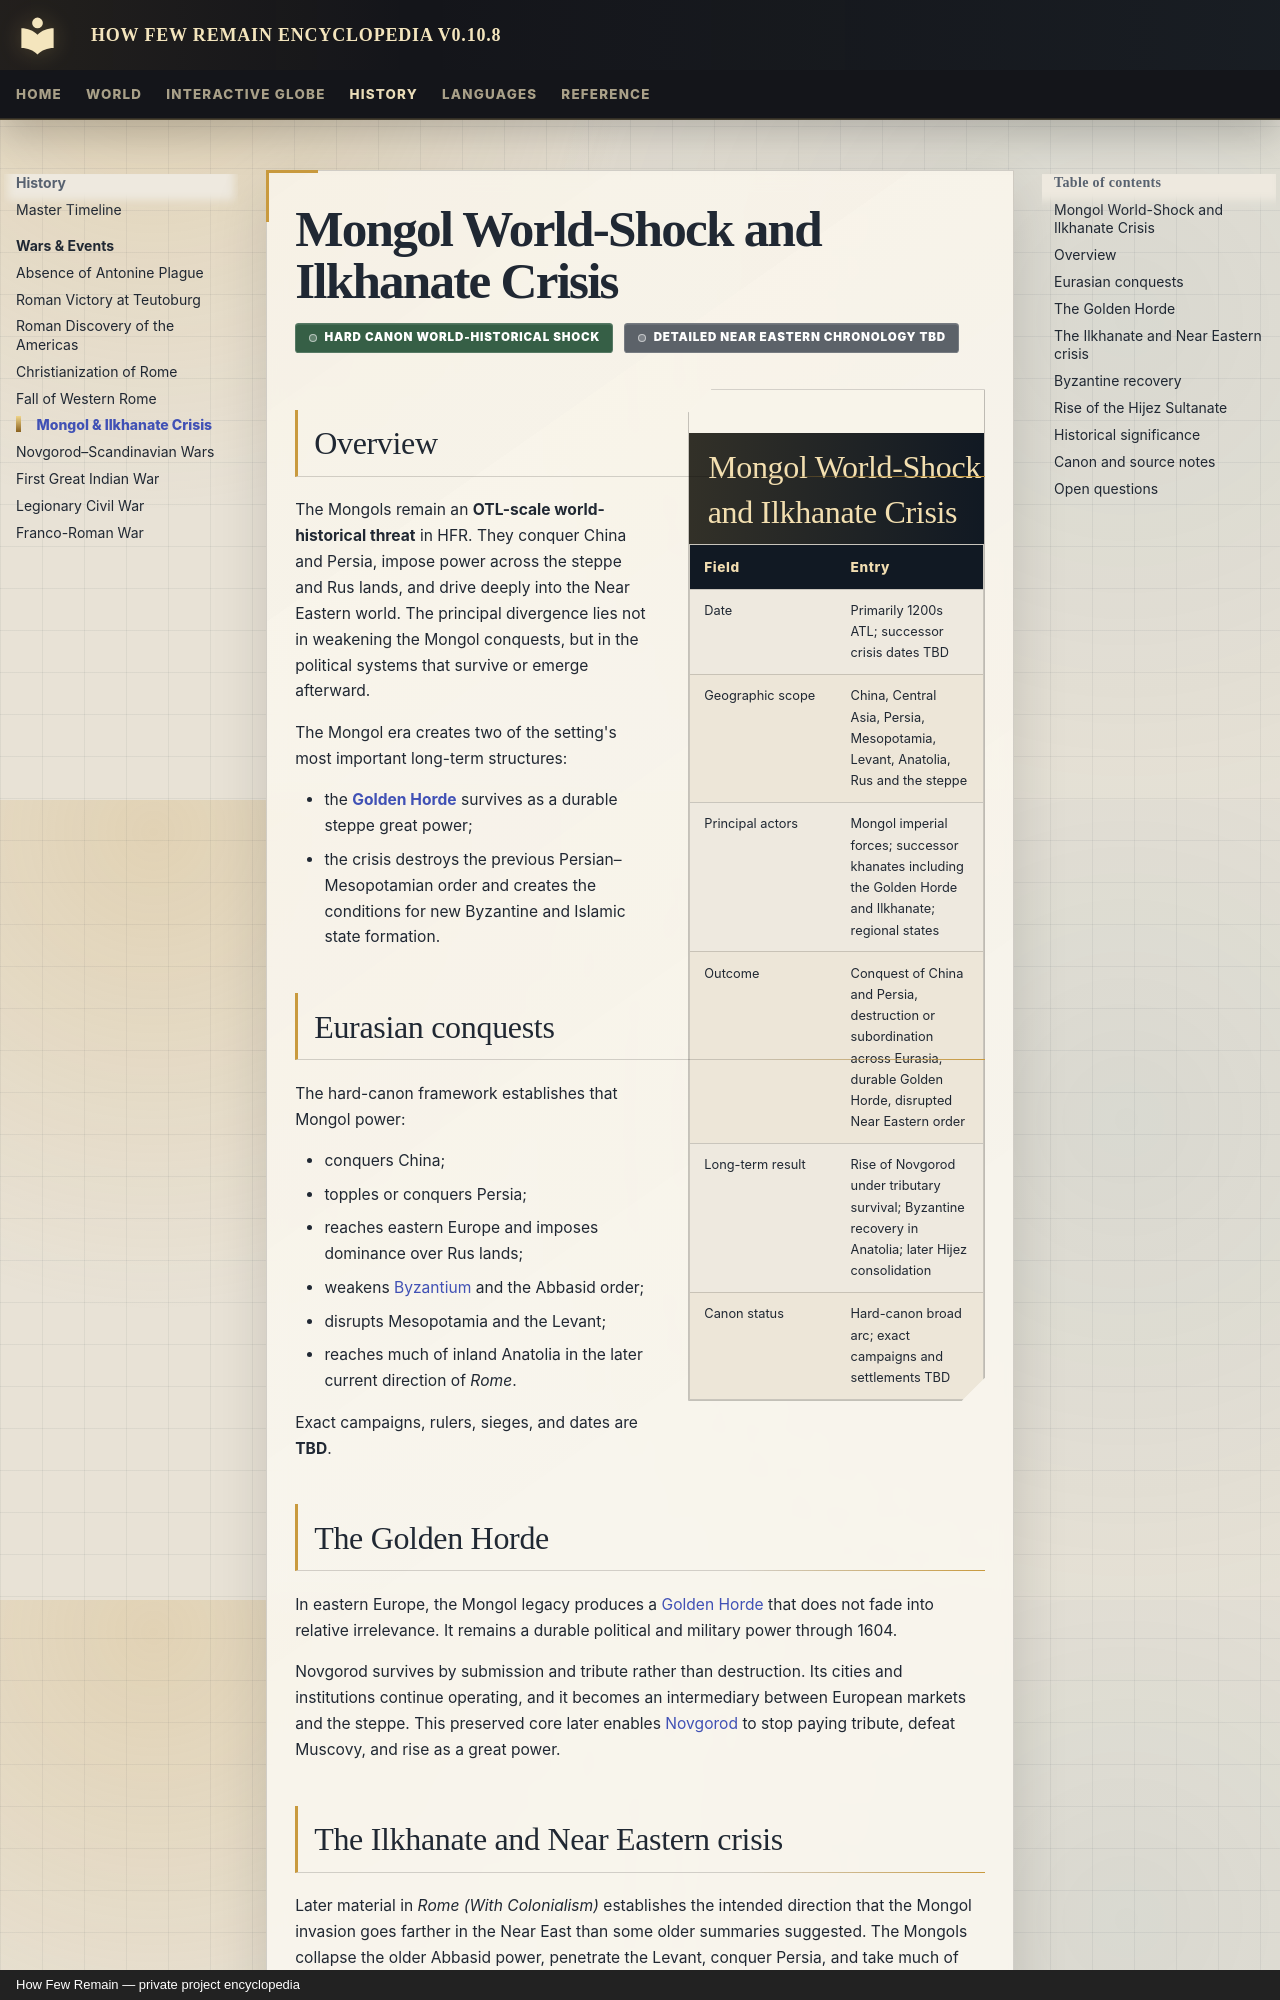

repository: Evanmangels/HFR-Encyclopedia · page: history/events/mongol-ilkhanate-crisis/index.html · generator: mkdocs · copyright: How Few Remain — private project encyclopedia

---
title: Mongol World-Shock and Ilkhanate Crisis
article_type: event-cycle
article_date: 1200s–post-Ilkhanate era ATL
canon_status: hard-canon-core-incomplete-details
---

# Mongol World-Shock and Ilkhanate Crisis

<span class="canon-badge status-hard">Hard canon world-historical shock</span>
<span class="canon-badge status-incomplete">Detailed Near Eastern chronology TBD</span>

<aside class="hfr-infobox" markdown>

## Mongol World-Shock and Ilkhanate Crisis

| Field | Entry |
|---|---|
| Date | Primarily 1200s ATL; successor crisis dates TBD |
| Geographic scope | China, Central Asia, Persia, Mesopotamia, Levant, Anatolia, Rus and the steppe |
| Principal actors | Mongol imperial forces; successor khanates including the Golden Horde and Ilkhanate; regional states |
| Outcome | Conquest of China and Persia, destruction or subordination across Eurasia, durable Golden Horde, disrupted Near Eastern order |
| Long-term result | Rise of Novgorod under tributary survival; Byzantine recovery in Anatolia; later Hijez consolidation |
| Canon status | Hard-canon broad arc; exact campaigns and settlements TBD |

</aside>

## Overview

The Mongols remain an **OTL-scale world-historical threat** in HFR. They conquer China and Persia, impose power across the steppe and Rus lands, and drive deeply into the Near Eastern world. The principal divergence lies not in weakening the Mongol conquests, but in the political systems that survive or emerge afterward.

The Mongol era creates two of the setting's most important long-term structures:

- the **[Golden Horde](../../polities/golden-horde.md)** survives as a durable steppe great power;
- the crisis destroys the previous Persian–Mesopotamian order and creates the conditions for new Byzantine and Islamic state formation.

## Eurasian conquests

The hard-canon framework establishes that Mongol power:

- conquers China;
- topples or conquers Persia;
- reaches eastern Europe and imposes dominance over Rus lands;
- weakens [Byzantium](../../polities/byzantium.md) and the Abbasid order;
- disrupts Mesopotamia and the Levant;
- reaches much of inland Anatolia in the later current direction of *Rome*.

Exact campaigns, rulers, sieges, and dates are **TBD**.

## The Golden Horde

In eastern Europe, the Mongol legacy produces a [Golden Horde](../../polities/golden-horde.md) that does not fade into relative irrelevance. It remains a durable political and military power through 1604.

Novgorod survives by submission and tribute rather than destruction. Its cities and institutions continue operating, and it becomes an intermediary between European markets and the steppe. This preserved core later enables [Novgorod](../../polities/novgorod.md) to stop paying tribute, defeat Muscovy, and rise as a great power.
